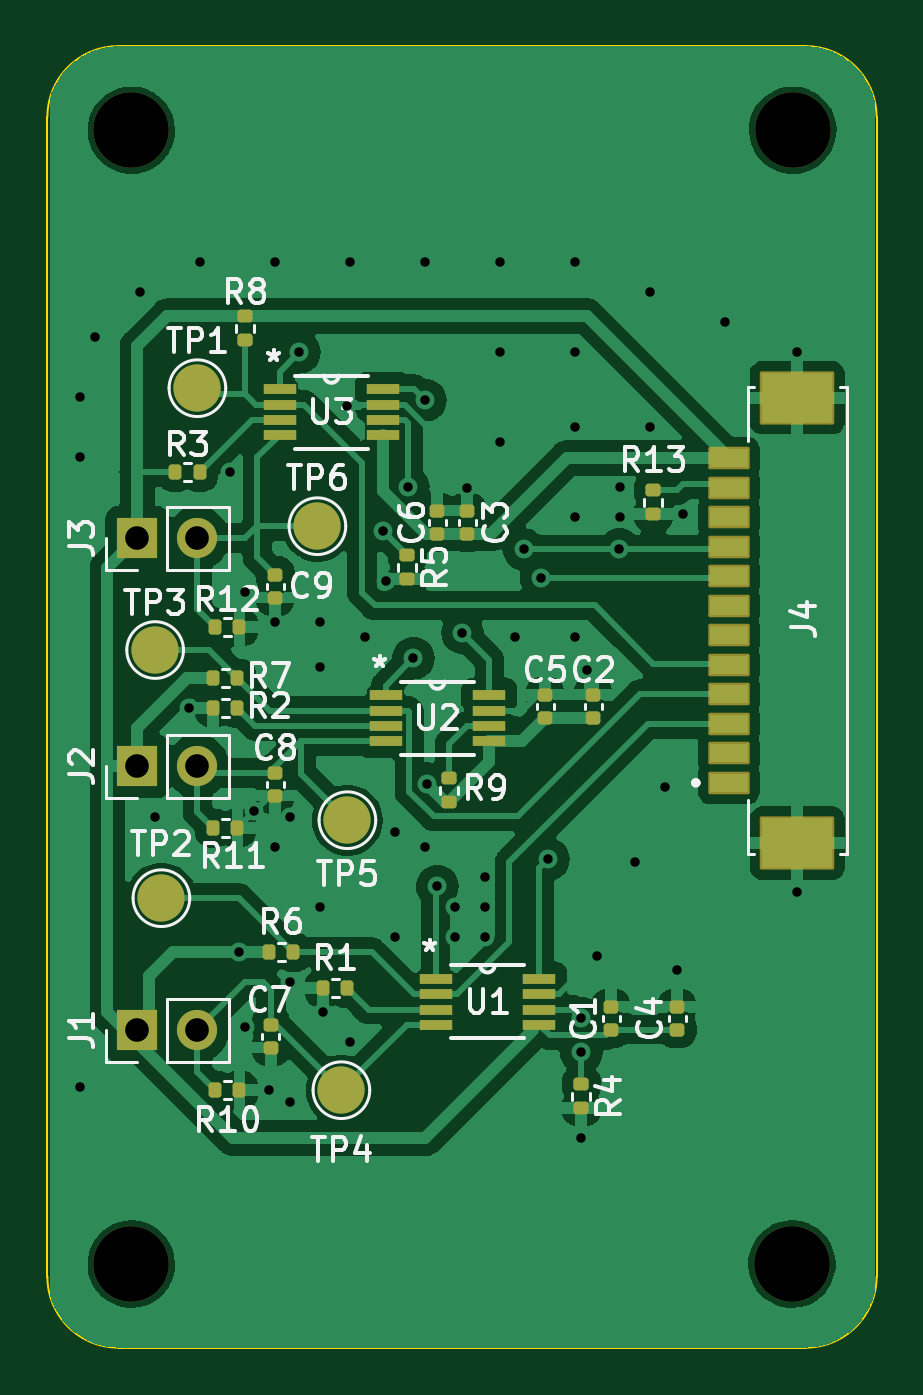
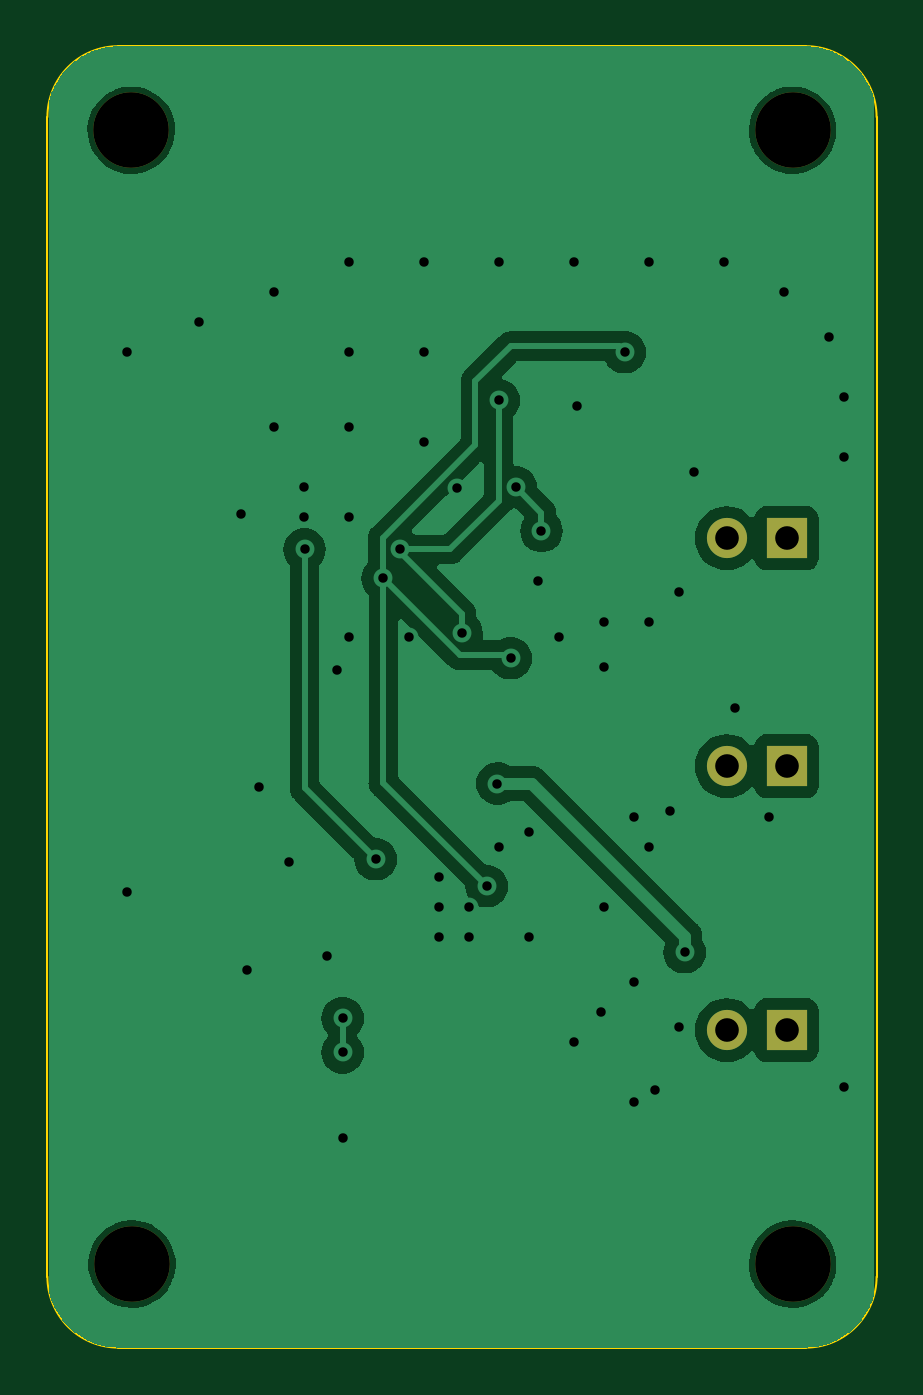
Circuit board: 11 layer files. Board 35.1 x 55.1 mm.
- bottom_copper: Novel Mechanism 1 Board-B_Cu.gbl (45790 bytes)
- bottom_mask: Novel Mechanism 1 Board-B_Mask.gbs (864 bytes)
- paste: Novel Mechanism 1 Board-B_Paste.gbp (504 bytes)
- bottom_silk: Novel Mechanism 1 Board-B_Silkscreen.gbo (874 bytes)
- outline: Novel Mechanism 1 Board-Edge_Cuts.gm1 (1026 bytes)
- top_copper: Novel Mechanism 1 Board-F_Cu.gtl (114428 bytes)
- top_mask: Novel Mechanism 1 Board-F_Mask.gts (4468 bytes)
- paste: Novel Mechanism 1 Board-F_Paste.gtp (3751 bytes)
- top_silk: Novel Mechanism 1 Board-F_Silkscreen.gto (50895 bytes)
- drill: Novel Mechanism 1 Board-NPTH.drl (411 bytes)
- drill: Novel Mechanism 1 Board-PTH.drl (1649 bytes)

=== bottom_copper: Novel Mechanism 1 Board-B_Cu.gbl (45790 bytes, source omitted) ===
=== bottom_mask: Novel Mechanism 1 Board-B_Mask.gbs ===
G04 #@! TF.GenerationSoftware,KiCad,Pcbnew,7.0.10*
G04 #@! TF.CreationDate,2024-11-08T18:26:31-05:00*
G04 #@! TF.ProjectId,Novel Mechanism 1 Board,4e6f7665-6c20-44d6-9563-68616e69736d,rev?*
G04 #@! TF.SameCoordinates,Original*
G04 #@! TF.FileFunction,Soldermask,Bot*
G04 #@! TF.FilePolarity,Negative*
%FSLAX46Y46*%
G04 Gerber Fmt 4.6, Leading zero omitted, Abs format (unit mm)*
G04 Created by KiCad (PCBNEW 7.0.10) date 2024-11-08 18:26:31*
%MOMM*%
%LPD*%
G01*
G04 APERTURE LIST*
%ADD10R,1.700000X1.700000*%
%ADD11O,1.700000X1.700000*%
%ADD12C,3.200000*%
G04 APERTURE END LIST*
D10*
X23368000Y-50546000D03*
D11*
X25908000Y-50546000D03*
D12*
X51110000Y-23625000D03*
X23110000Y-71625000D03*
X51080000Y-71625000D03*
D10*
X23368000Y-61722000D03*
D11*
X25908000Y-61722000D03*
D12*
X23110000Y-23625000D03*
D10*
X23363000Y-40894000D03*
D11*
X25903000Y-40894000D03*
M02*

=== paste: Novel Mechanism 1 Board-B_Paste.gbp ===
G04 #@! TF.GenerationSoftware,KiCad,Pcbnew,7.0.10*
G04 #@! TF.CreationDate,2024-11-08T18:26:31-05:00*
G04 #@! TF.ProjectId,Novel Mechanism 1 Board,4e6f7665-6c20-44d6-9563-68616e69736d,rev?*
G04 #@! TF.SameCoordinates,Original*
G04 #@! TF.FileFunction,Paste,Bot*
G04 #@! TF.FilePolarity,Positive*
%FSLAX46Y46*%
G04 Gerber Fmt 4.6, Leading zero omitted, Abs format (unit mm)*
G04 Created by KiCad (PCBNEW 7.0.10) date 2024-11-08 18:26:31*
%MOMM*%
%LPD*%
G01*
G04 APERTURE LIST*
G04 APERTURE END LIST*
M02*

=== bottom_silk: Novel Mechanism 1 Board-B_Silkscreen.gbo ===
G04 #@! TF.GenerationSoftware,KiCad,Pcbnew,7.0.10*
G04 #@! TF.CreationDate,2024-11-08T18:26:31-05:00*
G04 #@! TF.ProjectId,Novel Mechanism 1 Board,4e6f7665-6c20-44d6-9563-68616e69736d,rev?*
G04 #@! TF.SameCoordinates,Original*
G04 #@! TF.FileFunction,Legend,Bot*
G04 #@! TF.FilePolarity,Positive*
%FSLAX46Y46*%
G04 Gerber Fmt 4.6, Leading zero omitted, Abs format (unit mm)*
G04 Created by KiCad (PCBNEW 7.0.10) date 2024-11-08 18:26:31*
%MOMM*%
%LPD*%
G01*
G04 APERTURE LIST*
%ADD10R,1.700000X1.700000*%
%ADD11O,1.700000X1.700000*%
%ADD12C,3.200000*%
G04 APERTURE END LIST*
%LPC*%
D10*
X23368000Y-50546000D03*
D11*
X25908000Y-50546000D03*
D12*
X51110000Y-23625000D03*
X23110000Y-71625000D03*
X51080000Y-71625000D03*
D10*
X23368000Y-61722000D03*
D11*
X25908000Y-61722000D03*
D12*
X23110000Y-23625000D03*
D10*
X23363000Y-40894000D03*
D11*
X25903000Y-40894000D03*
%LPD*%
M02*

=== outline: Novel Mechanism 1 Board-Edge_Cuts.gm1 ===
G04 #@! TF.GenerationSoftware,KiCad,Pcbnew,7.0.10*
G04 #@! TF.CreationDate,2024-11-08T18:26:31-05:00*
G04 #@! TF.ProjectId,Novel Mechanism 1 Board,4e6f7665-6c20-44d6-9563-68616e69736d,rev?*
G04 #@! TF.SameCoordinates,Original*
G04 #@! TF.FileFunction,Profile,NP*
%FSLAX46Y46*%
G04 Gerber Fmt 4.6, Leading zero omitted, Abs format (unit mm)*
G04 Created by KiCad (PCBNEW 7.0.10) date 2024-11-08 18:26:31*
%MOMM*%
%LPD*%
G01*
G04 APERTURE LIST*
G04 #@! TA.AperFunction,Profile*
%ADD10C,0.100000*%
G04 #@! TD*
G04 APERTURE END LIST*
D10*
X51660800Y-75158600D02*
G75*
G03*
X54660800Y-72158600I0J3000000D01*
G01*
X19558000Y-72158600D02*
X19558000Y-23066000D01*
X54660800Y-23066000D02*
X54660800Y-72158600D01*
X19558000Y-72158600D02*
G75*
G03*
X22558000Y-75158600I3000000J0D01*
G01*
X51660800Y-75158600D02*
X22558000Y-75158600D01*
X54660800Y-23066000D02*
G75*
G03*
X51660800Y-20066000I-3000000J0D01*
G01*
X22558000Y-20066000D02*
G75*
G03*
X19558000Y-23066000I0J-3000000D01*
G01*
X22558000Y-20066000D02*
X51660800Y-20066000D01*
M02*

=== top_copper: Novel Mechanism 1 Board-F_Cu.gtl (114428 bytes, source omitted) ===
=== top_mask: Novel Mechanism 1 Board-F_Mask.gts ===
G04 #@! TF.GenerationSoftware,KiCad,Pcbnew,7.0.10*
G04 #@! TF.CreationDate,2024-11-08T18:26:31-05:00*
G04 #@! TF.ProjectId,Novel Mechanism 1 Board,4e6f7665-6c20-44d6-9563-68616e69736d,rev?*
G04 #@! TF.SameCoordinates,Original*
G04 #@! TF.FileFunction,Soldermask,Top*
G04 #@! TF.FilePolarity,Negative*
%FSLAX46Y46*%
G04 Gerber Fmt 4.6, Leading zero omitted, Abs format (unit mm)*
G04 Created by KiCad (PCBNEW 7.0.10) date 2024-11-08 18:26:31*
%MOMM*%
%LPD*%
G01*
G04 APERTURE LIST*
G04 Aperture macros list*
%AMRoundRect*
0 Rectangle with rounded corners*
0 $1 Rounding radius*
0 $2 $3 $4 $5 $6 $7 $8 $9 X,Y pos of 4 corners*
0 Add a 4 corners polygon primitive as box body*
4,1,4,$2,$3,$4,$5,$6,$7,$8,$9,$2,$3,0*
0 Add four circle primitives for the rounded corners*
1,1,$1+$1,$2,$3*
1,1,$1+$1,$4,$5*
1,1,$1+$1,$6,$7*
1,1,$1+$1,$8,$9*
0 Add four rect primitives between the rounded corners*
20,1,$1+$1,$2,$3,$4,$5,0*
20,1,$1+$1,$4,$5,$6,$7,0*
20,1,$1+$1,$6,$7,$8,$9,0*
20,1,$1+$1,$8,$9,$2,$3,0*%
G04 Aperture macros list end*
%ADD10R,1.700000X1.700000*%
%ADD11O,1.700000X1.700000*%
%ADD12RoundRect,0.140000X0.170000X-0.140000X0.170000X0.140000X-0.170000X0.140000X-0.170000X-0.140000X0*%
%ADD13RoundRect,0.135000X-0.135000X-0.185000X0.135000X-0.185000X0.135000X0.185000X-0.135000X0.185000X0*%
%ADD14C,2.000000*%
%ADD15C,3.200000*%
%ADD16RoundRect,0.076200X0.800000X-0.400000X0.800000X0.400000X-0.800000X0.400000X-0.800000X-0.400000X0*%
%ADD17RoundRect,0.076200X1.500000X-1.050000X1.500000X1.050000X-1.500000X1.050000X-1.500000X-1.050000X0*%
%ADD18R,1.371600X0.457200*%
%ADD19RoundRect,0.135000X0.185000X-0.135000X0.185000X0.135000X-0.185000X0.135000X-0.185000X-0.135000X0*%
%ADD20RoundRect,0.140000X-0.170000X0.140000X-0.170000X-0.140000X0.170000X-0.140000X0.170000X0.140000X0*%
%ADD21RoundRect,0.135000X-0.185000X0.135000X-0.185000X-0.135000X0.185000X-0.135000X0.185000X0.135000X0*%
G04 APERTURE END LIST*
D10*
X23368000Y-50546000D03*
D11*
X25908000Y-50546000D03*
D12*
X46228000Y-61694000D03*
X46228000Y-60734000D03*
D13*
X26583100Y-46817399D03*
X27603100Y-46817399D03*
D14*
X24384000Y-56134000D03*
D13*
X26668000Y-44663598D03*
X27688000Y-44663598D03*
X26583100Y-48087399D03*
X27603100Y-48087399D03*
D15*
X51110000Y-23625000D03*
D16*
X48408000Y-51249399D03*
X48408000Y-49999399D03*
X48408000Y-48749399D03*
X48408000Y-47499399D03*
X48408000Y-46249399D03*
X48408000Y-44999399D03*
X48408000Y-43749399D03*
X48408000Y-42499399D03*
X48408000Y-41249399D03*
X48408000Y-39999399D03*
X48408000Y-38749399D03*
X48408000Y-37499399D03*
D17*
X51308000Y-53799399D03*
X51308000Y-34949399D03*
D14*
X32004000Y-64262000D03*
D13*
X31240000Y-59944000D03*
X32260000Y-59944000D03*
D12*
X42672000Y-48486000D03*
X42672000Y-47526000D03*
D18*
X29386221Y-34585001D03*
X29386221Y-35234999D03*
X29386221Y-35885001D03*
X29386221Y-36534999D03*
X33780421Y-36534999D03*
X33780421Y-35885001D03*
X33780421Y-35234999D03*
X33780421Y-34585001D03*
D12*
X37338000Y-40698598D03*
X37338000Y-39738598D03*
D13*
X24977321Y-38100000D03*
X25997321Y-38100000D03*
D12*
X36068000Y-40698598D03*
X36068000Y-39738598D03*
D19*
X45212000Y-39880000D03*
X45212000Y-38860000D03*
D15*
X23110000Y-71625000D03*
D20*
X29210000Y-42446000D03*
X29210000Y-43406000D03*
D21*
X42164000Y-64006000D03*
X42164000Y-65026000D03*
D13*
X26583100Y-53167399D03*
X27603100Y-53167399D03*
D21*
X34798000Y-41613598D03*
X34798000Y-42633598D03*
D14*
X30988000Y-40386000D03*
D15*
X51080000Y-71625000D03*
D14*
X25908000Y-34544000D03*
X24119300Y-45628798D03*
D10*
X23368000Y-61722000D03*
D11*
X25908000Y-61722000D03*
D20*
X29210000Y-50828000D03*
X29210000Y-51788000D03*
D14*
X32258000Y-52832000D03*
D12*
X40640000Y-48486000D03*
X40640000Y-47526000D03*
D18*
X33870900Y-47539001D03*
X33870900Y-48188999D03*
X33870900Y-48839001D03*
X33870900Y-49488999D03*
X38265100Y-49488999D03*
X38265100Y-48839001D03*
X38265100Y-48188999D03*
X38265100Y-47539001D03*
D12*
X43434000Y-61694000D03*
X43434000Y-60734000D03*
D21*
X27940000Y-31494000D03*
X27940000Y-32514000D03*
D15*
X23110000Y-23625000D03*
D18*
X35991800Y-59548002D03*
X35991800Y-60198000D03*
X35991800Y-60848002D03*
X35991800Y-61498000D03*
X40386000Y-61498000D03*
X40386000Y-60848002D03*
X40386000Y-60198000D03*
X40386000Y-59548002D03*
D20*
X29020100Y-61496000D03*
X29020100Y-62456000D03*
D10*
X23363000Y-40894000D03*
D11*
X25903000Y-40894000D03*
D13*
X26668000Y-64262000D03*
X27688000Y-64262000D03*
D21*
X36576000Y-51052000D03*
X36576000Y-52072000D03*
D13*
X28954000Y-58420000D03*
X29974000Y-58420000D03*
M02*

=== paste: Novel Mechanism 1 Board-F_Paste.gtp (3751 bytes, source withheld) ===
=== top_silk: Novel Mechanism 1 Board-F_Silkscreen.gto (50895 bytes, source omitted) ===
=== drill: Novel Mechanism 1 Board-NPTH.drl ===
M48
; DRILL file {KiCad 7.0.10} date Friday, November 08, 2024 at 06:26:37 PM
; FORMAT={-:-/ absolute / metric / decimal}
; #@! TF.CreationDate,2024-11-08T18:26:37-05:00
; #@! TF.GenerationSoftware,Kicad,Pcbnew,7.0.10
; #@! TF.FileFunction,NonPlated,1,2,NPTH
FMAT,2
METRIC
; #@! TA.AperFunction,NonPlated,NPTH,ComponentDrill
T1C3.200
%
G90
G05
T1
X23.11Y-23.625
X23.11Y-71.625
X51.08Y-71.625
X51.11Y-23.625
M30

=== drill: Novel Mechanism 1 Board-PTH.drl ===
M48
; DRILL file {KiCad 7.0.10} date Friday, November 08, 2024 at 06:26:37 PM
; FORMAT={-:-/ absolute / metric / decimal}
; #@! TF.CreationDate,2024-11-08T18:26:37-05:00
; #@! TF.GenerationSoftware,Kicad,Pcbnew,7.0.10
; #@! TF.FileFunction,Plated,1,2,PTH
FMAT,2
METRIC
; #@! TA.AperFunction,Plated,PTH,ViaDrill
T1C0.400
; #@! TA.AperFunction,Plated,PTH,ComponentDrill
T2C1.000
%
G90
G05
T1
X20.955Y-34.925
X20.955Y-37.465
X20.955Y-64.135
X21.59Y-32.385
X23.495Y-30.48
X24.13Y-52.705
X25.544Y-48.087
X26.035Y-29.21
X27.305Y-38.1
X27.686Y-58.42
X27.94Y-43.18
X27.94Y-61.595
X28.32Y-52.45
X28.956Y-64.262
X29.21Y-29.21
X29.21Y-44.45
X29.21Y-53.975
X29.845Y-52.705
X29.845Y-59.69
X29.845Y-64.77
X30.226Y-33.02
X31.115Y-44.45
X31.115Y-46.355
X31.115Y-56.515
X31.242Y-60.96
X32.258Y-35.306
X32.385Y-29.21
X32.385Y-62.23
X33.02Y-45.085
X33.745Y-40.589
X33.892Y-42.688
X34.29Y-53.34
X34.29Y-57.785
X34.835Y-38.735
X35.052Y-45.974
X35.56Y-29.21
X35.56Y-35.052
X35.56Y-53.975
X35.611Y-51.283
X36.068Y-55.626
X36.83Y-56.515
X36.83Y-57.785
X37.128Y-44.905
X37.338Y-38.771
X38.1Y-55.245
X38.1Y-56.515
X38.1Y-57.785
X38.735Y-29.21
X38.735Y-33.02
X38.735Y-36.83
X39.37Y-45.085
X39.741Y-41.372
X40.466Y-42.591
X40.767Y-54.483
X41.91Y-29.21
X41.91Y-33.02
X41.91Y-36.195
X41.91Y-40.005
X41.91Y-45.085
X42.164Y-61.214
X42.164Y-62.664
X42.164Y-66.294
X42.418Y-46.482
X42.824Y-58.572
X43.775Y-41.372
X43.815Y-38.735
X43.815Y-40.005
X44.45Y-54.61
X45.085Y-30.48
X45.085Y-36.195
X45.72Y-51.435
X46.228Y-59.182
X46.482Y-39.88
X48.26Y-31.75
X51.308Y-33.02
X51.308Y-55.88
T2
X23.363Y-40.894
X23.368Y-50.546
X23.368Y-61.722
X25.903Y-40.894
X25.908Y-50.546
X25.908Y-61.722
M30

